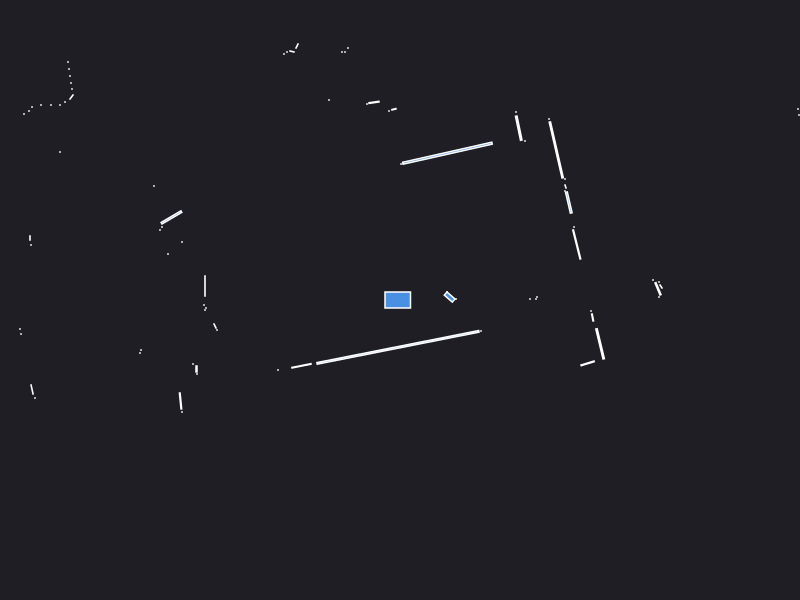

Source data for this figure (header and first rows):
0.000000	0.000000	0.049500
1.3	0.01	0.000441
1.37	0.03	0.000441
2.61	0.135	0.002064
2.59	0.18	0.000441
1.36	0.01	0.000441
2.58	0.1121	0.01152
2.53	0.2	0.000441
2.59	0.03	0.000441
0.56	0.01	0.000441
0.47	0.08	0.000441
1.767	0.5556	0.03094
1.74	0.73	0.000441
4.01	1.8	0.000441
3.99	1.85	0.000441
3.98	1.91	0.000441
1.688	0.9746	0.01987
1.65	1.09	0.000441
1.655	1.135	0.001557
1.65	1.21	0.000441
1.563	1.501	0.09356
1.49	1.81	0.000441
1.25	1.59	0.000441
1.187	1.718	0.02242
1.16	1.88	0.000441
0.4743	1.468	0.2202
0.01	1.36	0.000441
-0.06059	1.907	0.002123
-0.11	1.89	0.000441
-0.2602	1.976	0.004960
-0.33	1.96	0.000441
-0.52	2.52	0.000441
-0.55	2.48	0.000441
-0.58	2.48	0.000441
-1.76	6.76	0.000441
-1.84	6.74	0.000441
-2.1	6.69	0.000441
-0.71	2	0.000441
-1.03	2.54	0.002472
-1.08	2.485	0.001866
-1.13	2.48	0.000441
-1.16	2.46	0.000441
-1.72	3.42	0.000441
-1.77	3.42	0.000441
-1.82	3.41	0.000441
-1.87	3.4	0.000441
-1.92	3.39	0.000441
-1.97	3.39	0.000441
-2.02	3.38	0.000441
-2.07	3.37	0.000441
-2.12	3.35	0.000441
-2.18	3.34	0.000441
-2.23	3.34	0.000441
-2.28	3.33	0.000441
-2.34	3.31	0.000441
-2.39	3.31	0.000441
-2.46	3.31	0.000441
-2.51	3.3	0.000441
-2.57	3.29	0.000441
-2.64	3.29	0.000441
-2.71	3.29	0.000441
... 62 more rows
